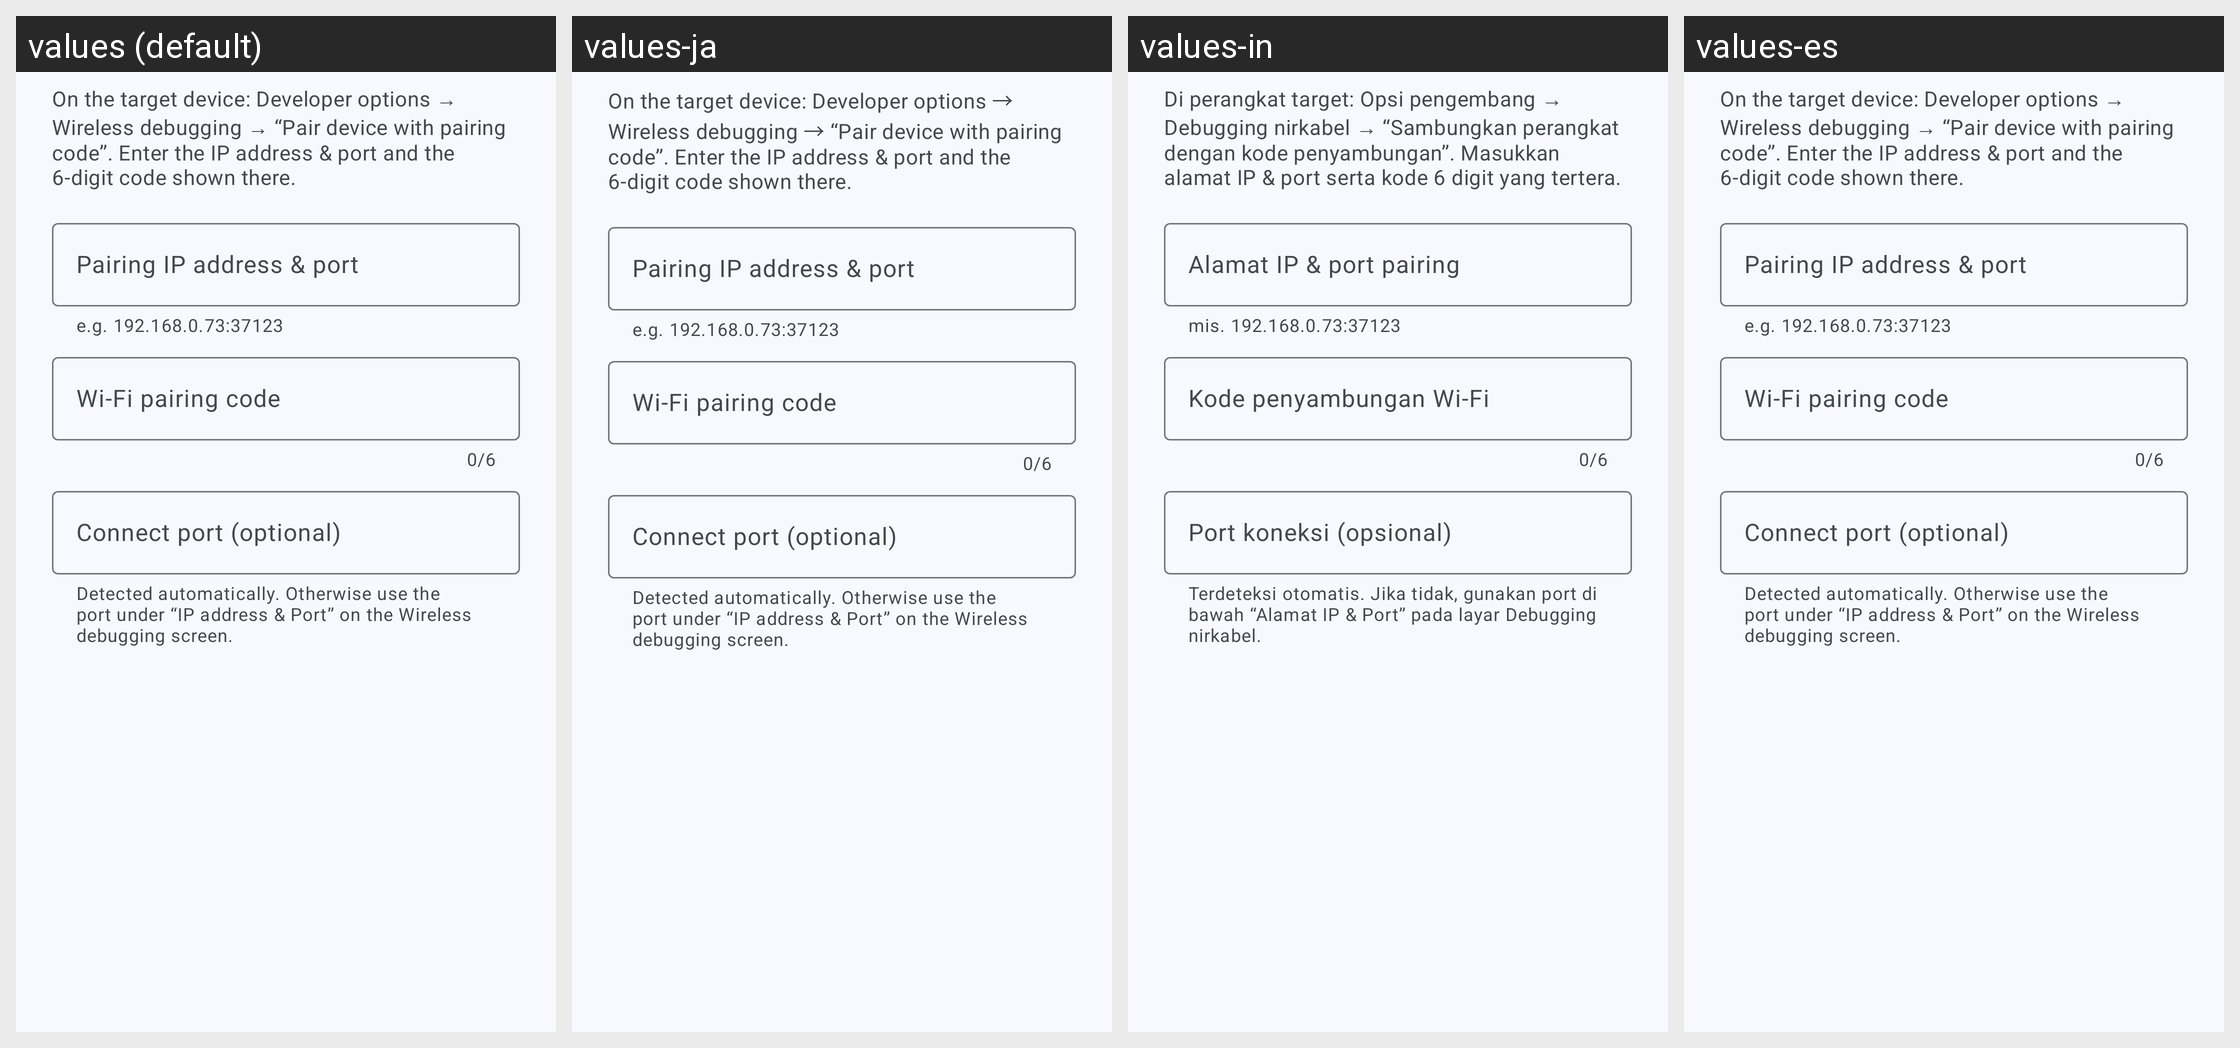

This grid shows one Android layout under several languages. Give, for every string resource on the screen, its name, the default text and each shown locale's text.
Android screen res/layout/dialog_pair.xml rendered under 4 locales, left to right: values (default), values-ja, values-in, values-es. Device: Nexus 5 (rendered at 1080×1920; each locale shown at half size, 540×960, under a caption strip naming it); theme AppTheme.
Strings drawn on this screen, with the default value and each locale's value (text and hints the layout hard-codes, and strings that could not be matched under every locale, appear in the picture but are not listed):

pair_instructions
  values: On the target device: Developer options → Wireless debugging → “Pair device with pairing code”. Enter the IP address & port and the 6-digit code shown there.
  values-ja: On the target device: Developer options → Wireless debugging → “Pair device with pairing code”. Enter the IP address & port and the 6-digit code shown there.  [not translated; the default value is used]
  values-in: Di perangkat target: Opsi pengembang → Debugging nirkabel → “Sambungkan perangkat dengan kode penyambungan”. Masukkan alamat IP & port serta kode 6 digit yang tertera.
  values-es: On the target device: Developer options → Wireless debugging → “Pair device with pairing code”. Enter the IP address & port and the 6-digit code shown there.  [not translated; the default value is used]

pair_address_hint
  values: Pairing IP address & port
  values-ja: Pairing IP address & port  [not translated; the default value is used]
  values-in: Alamat IP & port pairing
  values-es: Pairing IP address & port  [not translated; the default value is used]

pair_address_helper
  values: e.g. 192.168.0.73:37123
  values-ja: e.g. 192.168.0.73:37123  [not translated; the default value is used]
  values-in: mis. 192.168.0.73:37123
  values-es: e.g. 192.168.0.73:37123  [not translated; the default value is used]

pair_code_hint
  values: Wi-Fi pairing code
  values-ja: Wi-Fi pairing code  [not translated; the default value is used]
  values-in: Kode penyambungan Wi-Fi
  values-es: Wi-Fi pairing code  [not translated; the default value is used]

pair_connect_port_hint
  values: Connect port (optional)
  values-ja: Connect port (optional)  [not translated; the default value is used]
  values-in: Port koneksi (opsional)
  values-es: Connect port (optional)  [not translated; the default value is used]

pair_connect_port_helper
  values: Detected automatically. Otherwise use the port under “IP address & Port” on the Wireless debugging screen.
  values-ja: Detected automatically. Otherwise use the port under “IP address & Port” on the Wireless debugging screen.  [not translated; the default value is used]
  values-in: Terdeteksi otomatis. Jika tidak, gunakan port di bawah “Alamat IP & Port” pada layar Debugging nirkabel.
  values-es: Detected automatically. Otherwise use the port under “IP address & Port” on the Wireless debugging screen.  [not translated; the default value is used]
